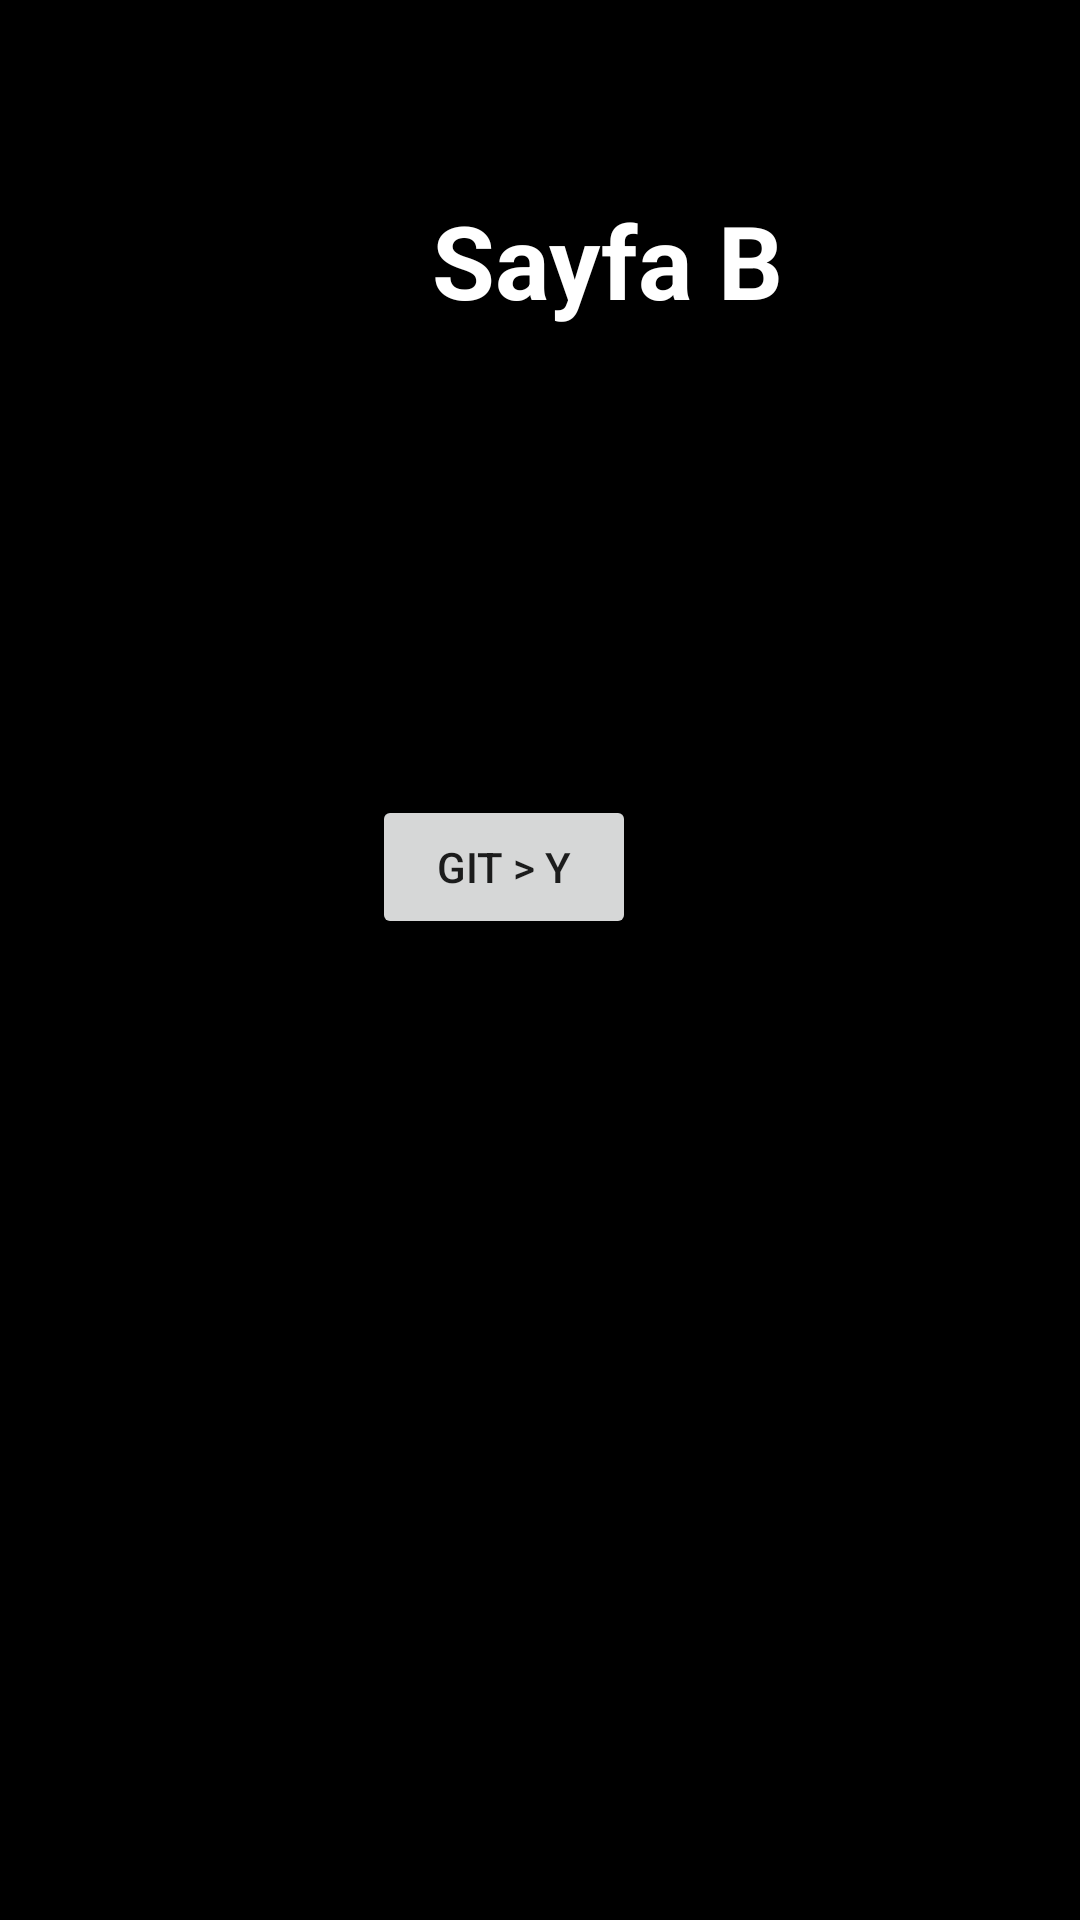

Reconstruct the res/layout file that produces this screen, plus the resources it refers to.
<!-- AndroidManifest.xml: application theme Theme.Odev3 -->
<!-- res/layout/fragment_sayfa_b.xml -->
<?xml version="1.0" encoding="utf-8"?>
<androidx.constraintlayout.widget.ConstraintLayout xmlns:android="http://schemas.android.com/apk/res/android"
    xmlns:app="http://schemas.android.com/apk/res-auto"
    xmlns:tools="http://schemas.android.com/tools"
    android:layout_width="match_parent"
    android:layout_height="match_parent"
    android:background="@color/black"
    tools:context=".sayfaBFragment">

    <TextView
        android:id="@+id/textView3"
        android:layout_width="wrap_content"
        android:layout_height="wrap_content"
        android:layout_marginStart="144dp"
        android:layout_marginTop="64dp"
        android:text="Sayfa B"
        android:textColor="#FFFFFF"
        android:textSize="34sp"
        android:textStyle="bold"
        app:layout_constraintStart_toStartOf="parent"
        app:layout_constraintTop_toTopOf="parent" />

    <Button
        android:id="@+id/button4"
        android:layout_width="wrap_content"
        android:layout_height="wrap_content"
        android:layout_marginTop="265dp"
        android:layout_marginEnd="148dp"
        android:text="Git > Y"
        app:layout_constraintEnd_toEndOf="parent"
        app:layout_constraintTop_toTopOf="parent" />
</androidx.constraintlayout.widget.ConstraintLayout>
<!-- resources referenced by this layout -->
<resources>
  <color name="black">#FF000000</color>
  <style name="Theme.Odev3" parent="Theme.MaterialComponents.DayNight.DarkActionBar">
          
          <item name="colorPrimary">@color/purple_500</item>
          <item name="colorPrimaryVariant">@color/purple_700</item>
          <item name="colorOnPrimary">@color/white</item>
          
          <item name="colorSecondary">@color/teal_200</item>
          <item name="colorSecondaryVariant">@color/teal_700</item>
          <item name="colorOnSecondary">@color/black</item>
          
          <item name="android:statusBarColor" tools:targetApi="l">?attr/colorPrimaryVariant</item>
  
          
      </style>
  <color name="purple_500">#FF6200EE</color>
  <color name="purple_700">#FF3700B3</color>
  <color name="white">#FFFFFFFF</color>
  <color name="teal_200">#FF03DAC5</color>
  <color name="teal_700">#FF018786</color>
</resources>
